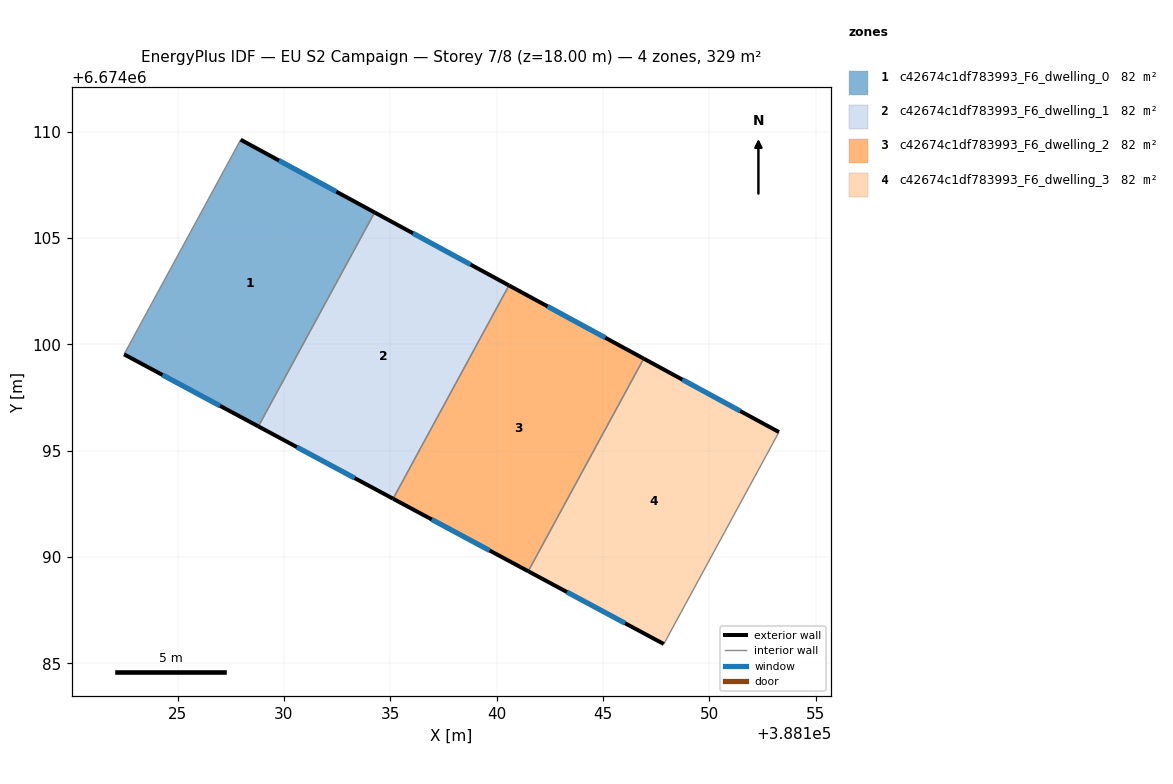
=== STOREY PLAN SPEC (per zone: floor XY polygon, exterior-wall plan segments, windows/doors) ===
zone 1: c42674c1df783993_F6_dwelling_0  (82.1 m²)
  floor: (388134.27, 6674106.20) (388128.80, 6674096.14) (388122.49, 6674099.53) (388127.97, 6674109.62)
  exterior wall: (388122.49, 6674099.53) – (388128.80, 6674096.14)  [7.2 m]
    window: (388124.29, 6674098.56) – (388127.00, 6674097.11)  [3.9 m²]
  exterior wall: (388134.27, 6674106.20) – (388127.97, 6674109.62)  [7.2 m]
    window: (388132.47, 6674107.18) – (388129.77, 6674108.64)  [3.9 m²]
  interior walls: 2
zone 2: c42674c1df783993_F6_dwelling_1  (82.1 m²)
  floor: (388140.58, 6674102.77) (388135.13, 6674092.74) (388128.80, 6674096.14) (388134.27, 6674106.20)
  exterior wall: (388128.80, 6674096.14) – (388135.13, 6674092.74)  [7.2 m]
    window: (388130.61, 6674095.17) – (388133.32, 6674093.71)  [4.0 m²]
  exterior wall: (388140.58, 6674102.77) – (388134.27, 6674106.20)  [7.2 m]
    window: (388138.78, 6674103.75) – (388136.07, 6674105.22)  [4.0 m²]
  interior walls: 2
zone 3: c42674c1df783993_F6_dwelling_2  (82.1 m²)
  floor: (388146.91, 6674099.33) (388141.49, 6674089.33) (388135.13, 6674092.74) (388140.58, 6674102.77)
  exterior wall: (388135.13, 6674092.74) – (388141.49, 6674089.33)  [7.2 m]
    window: (388136.95, 6674091.77) – (388139.67, 6674090.31)  [4.0 m²]
  exterior wall: (388146.91, 6674099.33) – (388140.58, 6674102.77)  [7.2 m]
    window: (388145.10, 6674100.31) – (388142.39, 6674101.79)  [4.0 m²]
  interior walls: 2
zone 4: c42674c1df783993_F6_dwelling_3  (82.1 m²)
  floor: (388153.27, 6674095.88) (388147.86, 6674085.91) (388141.49, 6674089.33) (388146.91, 6674099.33)
  exterior wall: (388153.27, 6674095.88) – (388146.91, 6674099.33)  [7.2 m]
    window: (388151.46, 6674096.86) – (388148.73, 6674098.34)  [4.0 m²]
  exterior wall: (388141.49, 6674089.33) – (388147.86, 6674085.91)  [7.2 m]
    window: (388143.31, 6674088.36) – (388146.04, 6674086.89)  [4.0 m²]
  interior walls: 2

=== DERIVED (storey summary) ===
Building: EU S2 Campaign
Storey: 7 of 8  (floor level z = 18.00 m)
Storey gross floor area: 328.5 m²
Zones on this storey: 4
  - c42674c1df783993_F6_dwelling_0: floor 82.1 m²; exterior wall 14.3 m (43.0 m²); 2 window(s) 7.9 m²; WWR 18.4%
  - c42674c1df783993_F6_dwelling_1: floor 82.1 m²; exterior wall 14.4 m (43.1 m²); 2 window(s) 7.9 m²; WWR 18.4%
  - c42674c1df783993_F6_dwelling_2: floor 82.1 m²; exterior wall 14.4 m (43.3 m²); 2 window(s) 7.9 m²; WWR 18.4%
  - c42674c1df783993_F6_dwelling_3: floor 82.1 m²; exterior wall 14.5 m (43.4 m²); 2 window(s) 8.0 m²; WWR 18.4%
Zone adjacency (shared interzone walls):
  - c42674c1df783993_F6_dwelling_0 ↔ c42674c1df783993_F6_dwelling_1
  - c42674c1df783993_F6_dwelling_1 ↔ c42674c1df783993_F6_dwelling_2
  - c42674c1df783993_F6_dwelling_2 ↔ c42674c1df783993_F6_dwelling_3